Run: headless pygame with SDL's dummy video driver; simulated clock (each Clock.tick advances the game by its frame time, no real sleeping); random seed 0; keys injected as events and as key.get_pressed() state; no mouse input.
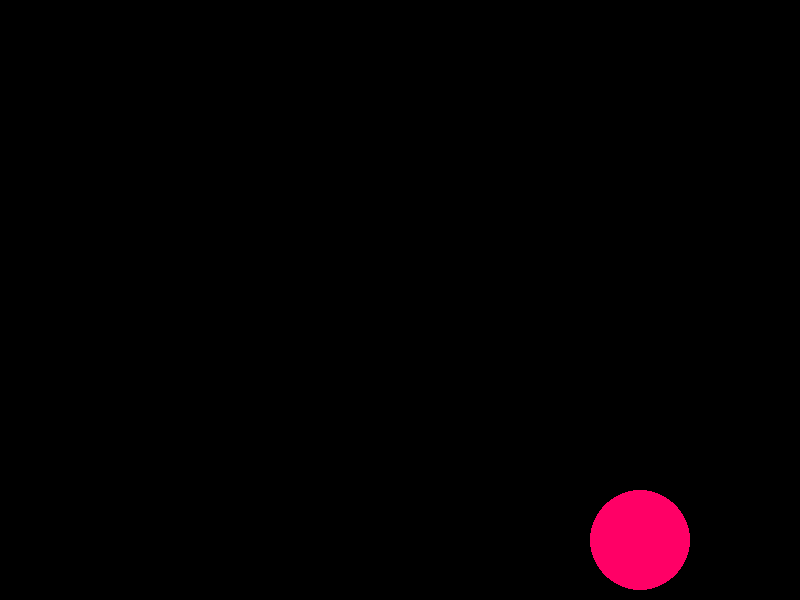
Frame 1 of 4 · flips 1–60 · no input
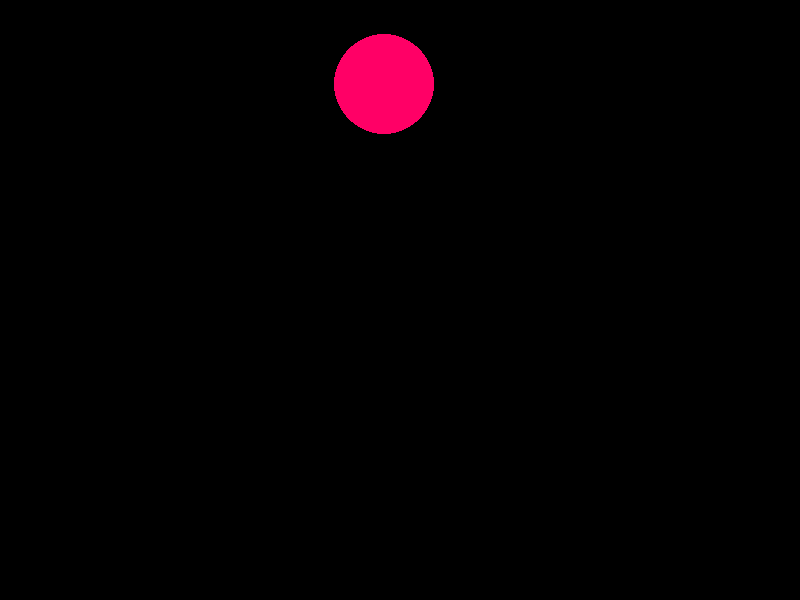
Frame 2 of 4 · flips 61–180 · tapped SPACE, RETURN · held RIGHT (→), D
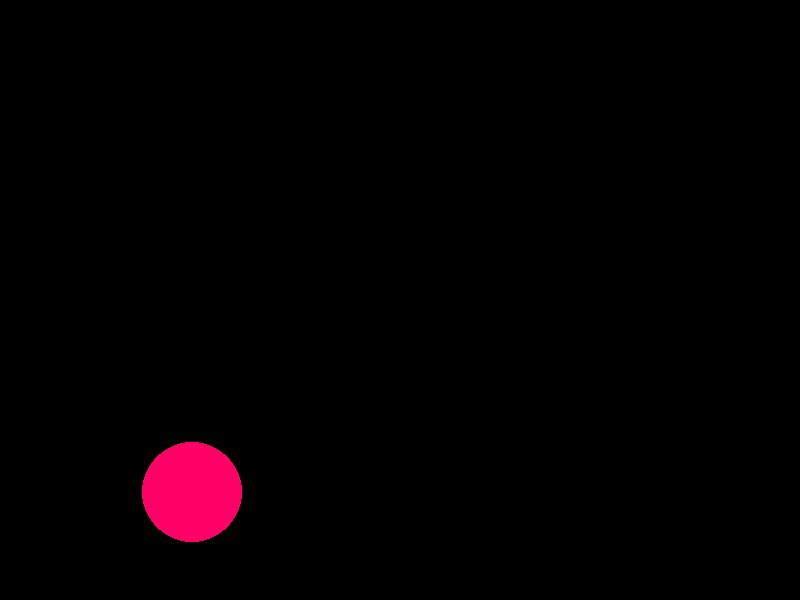
Frame 3 of 4 · flips 181–300 · held DOWN (↓), S
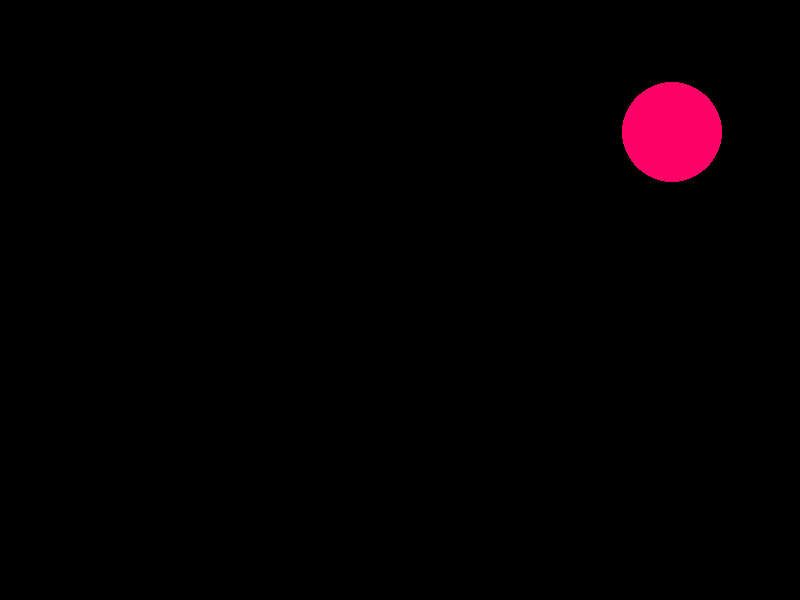
Frame 4 of 4 · flips 301–420 · held LEFT (←), A, UP (↑), W

The pygame program that drew these frames:

import pygame
import sys

# Initialize Pygame
pygame.init()

# Set up the display
width, height = 800, 600
screen = pygame.display.set_mode((width, height))
pygame.display.set_caption("Bouncing Ball!")

# --- NEW: Create a clock to control framerate ---
clock = pygame.time.Clock()

# Ball properties
x = width // 2
y = height // 2
radius = 50
ball_color = (255, 0, 102) # Bright pink

# --- NEW: Set up ball's velocity (pixels per frame) ---
x_speed = 4
y_speed = 4

# --- Main Game Loop ---
running = True
while running:
    # Check for events (like closing the window)
    for event in pygame.event.get():
        if event.type == pygame.QUIT:
            running = False

    # --- GAME LOGIC ---
    
    # Move the ball based on its speed
    x += x_speed
    y += y_speed

    # --- NEW: Bouncing Logic ---
    
    # If the ball's right edge hits the right wall OR its left edge hits the left wall
    if (x + radius >= width) or (x - radius <= 0):
        x_speed = -x_speed  # Reverse the horizontal direction

    # If the ball's bottom edge hits the bottom wall OR its top edge hits the top wall
    if (y + radius >= height) or (y - radius <= 0):
        y_speed = -y_speed  # Reverse the vertical direction


    # --- DRAWING ---
    
    # Fill the screen with a color (black)
    screen.fill((0, 0, 0))

    # Draw the circle at its new position
    pygame.draw.circle(screen, ball_color, (x, y), radius)

    # Update the display
    pygame.display.flip()

    # --- NEW: Limit the game to 60 frames per second (FPS) ---
    # This makes the ball's speed consistent
    clock.tick(60)

# Quit Pygame
pygame.quit()
sys.exit()
